Run: headless pygame with SDL's dummy video driver; simulated clock (each Clock.tick advances the game by its frame time, no real sleeping); random seed 0; keys injected as events and as key.get_pressed() state; no mouse input.
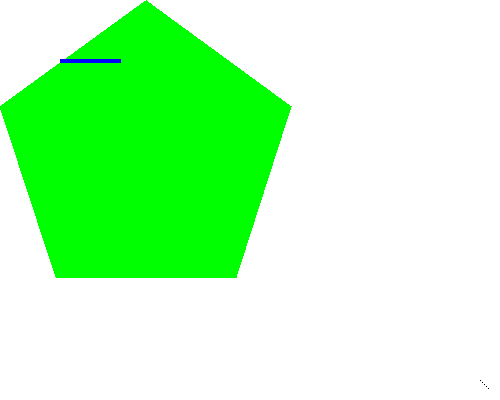
Frame 1 of 4 · flips 1–60 · no input
Frame 2 of 4 · flips 61–180 · tapped SPACE, RETURN · held RIGHT (→), D · screen unchanged from frame 1, image omitted
Frame 3 of 4 · flips 181–300 · held DOWN (↓), S · screen unchanged from frame 2, image omitted
Frame 4 of 4 · flips 301–420 · held LEFT (←), A, UP (↑), W · screen unchanged from frame 3, image omitted

The pygame program that drew these frames:

import pygame, sys
from pygame.locals import *

#starts background loops?
#tutorial says this call has to be made at the begining
pygame.init()

#why is it a variable?
dispsurf = pygame.display.set_mode((500, 400), 0, 32)
 
pygame.display.set_caption('Derp')

#color section
black = (0, 0, 0)
white = (255, 255, 255)
red = (255, 0, 0)
green = (0, 255, 0)
blue = (0, 0, 255)

#draw on sceen surface
dispsurf.fill(white)
pygame.draw.polygon(dispsurf, green, ((146,0), (291, 106), (236, 277), (56, 277),
                                      (0, 106)))
pygame.draw.line(dispsurf, blue, (60, 60), (120, 60), 4)
pixObj = pygame.PixelArray(dispsurf)
pixObj[480][380] = black
pixObj[482][382] = black
pixObj[484][384] = black
pixObj[486][386] = black
pixObj[488][388] = black
#main loop
while True:
    #oh boy, here you handle events, update game state and redraw visuals
    for event in pygame.event.get():
        #pygame.locals.QUIT = QUIT because import *
        if event.type == QUIT:
            pygame.quit()            
            sys.exit()
    #redraws visuals
    pygame.display.update()
